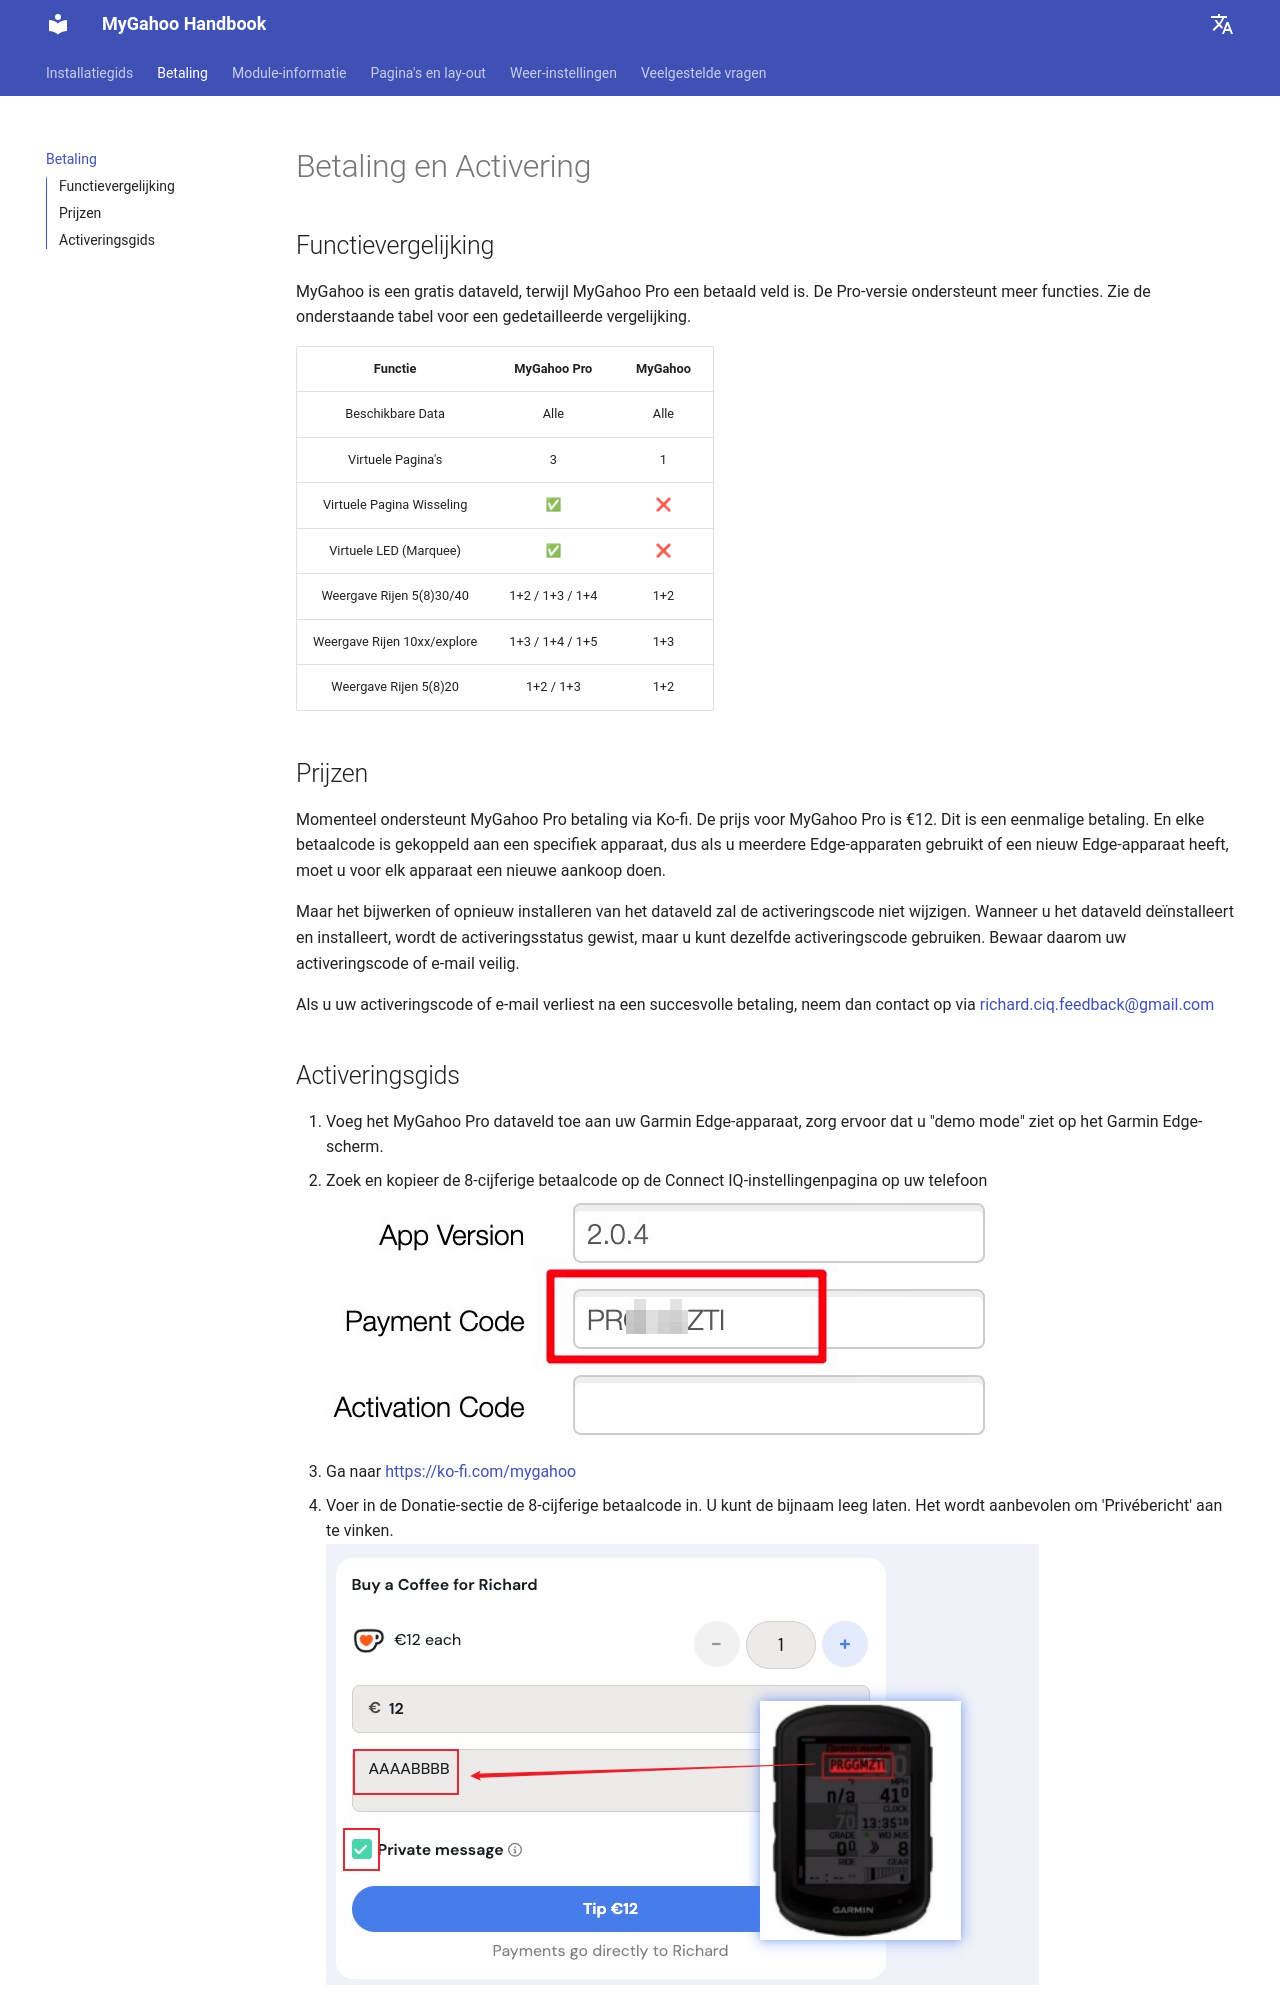

repository: MyGahoo/documents · page: nl/pricing/index.html · generator: mkdocs

# Betaling en Activering

## Functie Vergelijking
MyGahoo is een gratis dataveld, terwijl MyGahoo Pro een betaald veld is. De Pro-versie ondersteunt meer functies. Zie de onderstaande tabel voor een gedetailleerde vergelijking.

| Functie | MyGahoo Pro | MyGahoo |
|:-------:|:-----------:|:--------:|
| Beschikbare Gegevens | Alles | Alles |
| Virtuele Pagina's | 3 | 1 |
| Virtueel Pagina Schakelen | ✅ | ❌ |
| Virtuele LED (Marquee) | ✅ | ❌ |
| Display Rijen 5(8)30/40 | 1+2 / 1+3 / 1+4 | 1+2 |
| Display Rijen 10xx/explore | 1+3 / 1+4 / 1+5 | 1+3 |
| Display Rijen 5(8)20 | 1+2 / 1+3 | 1+2 |

## Prijzen

Momenteel ondersteunt MyGahoo Pro betaling via Ko-fi. De prijs voor MyGahoo Pro is €12. Dit is een eenmalige betaling. En elke betaalcode is gekoppeld aan een specifiek apparaat, dus als je meerdere Edge-apparaten gebruikt of nieuwe Edge-apparaten hebt vervangen, moet je voor elk apparaat een nieuwe aankoop doen.

Het bijwerken of opnieuw installeren van het dataveld verandert de activeringscode echter niet. Bij het verwijderen en installeren van het dataveld wordt de activeringsstatus gewist, maar je kunt dezelfde activeringscode gebruiken. Bewaar daarom je activeringscode of e-mailadres goed.

Mocht je na een succesvolle betaling je activeringscode of e-mailadres kwijtraken, neem dan contact met me op via [richard.ciq.feedback@gmail.com](richard.ciq.feedback@gmail.com)
